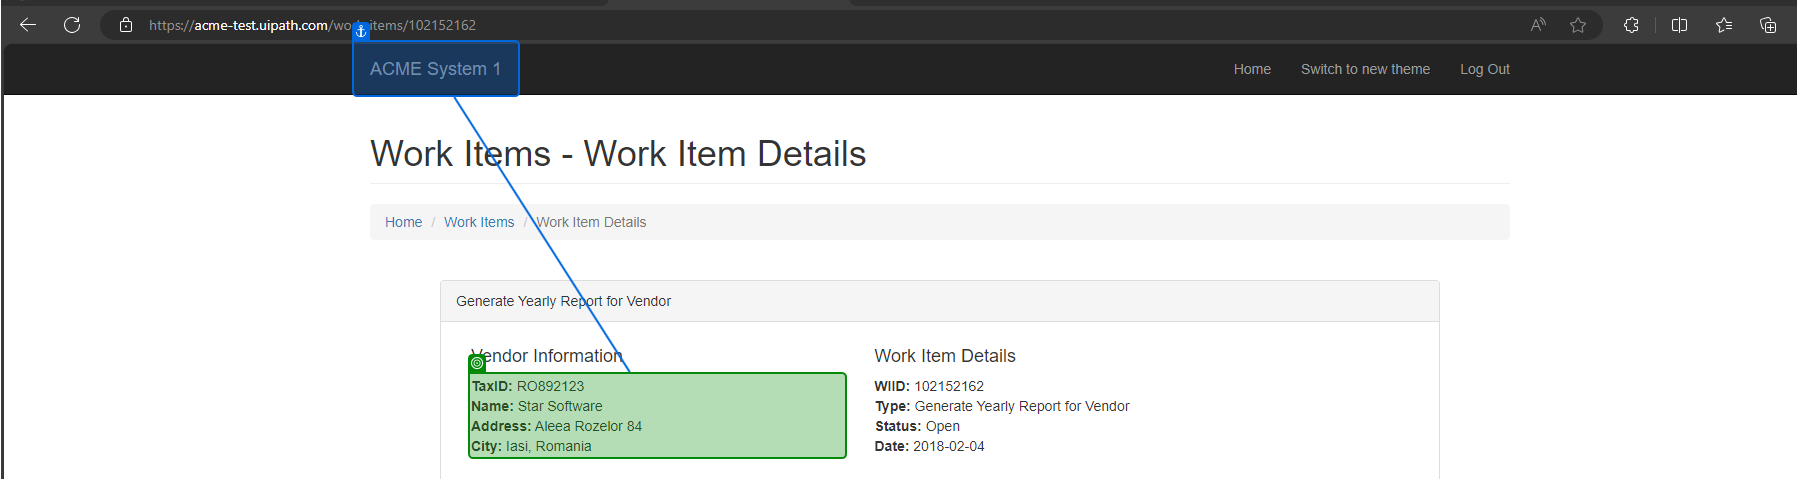
Task: This process generates the yearly report for the current year for the work items of type WI4.
Workflow: ACME_GetVendorID

Step 1: get-text from the paragraph in window 'ACME System 1 - Work Items' (msedge.exe)
